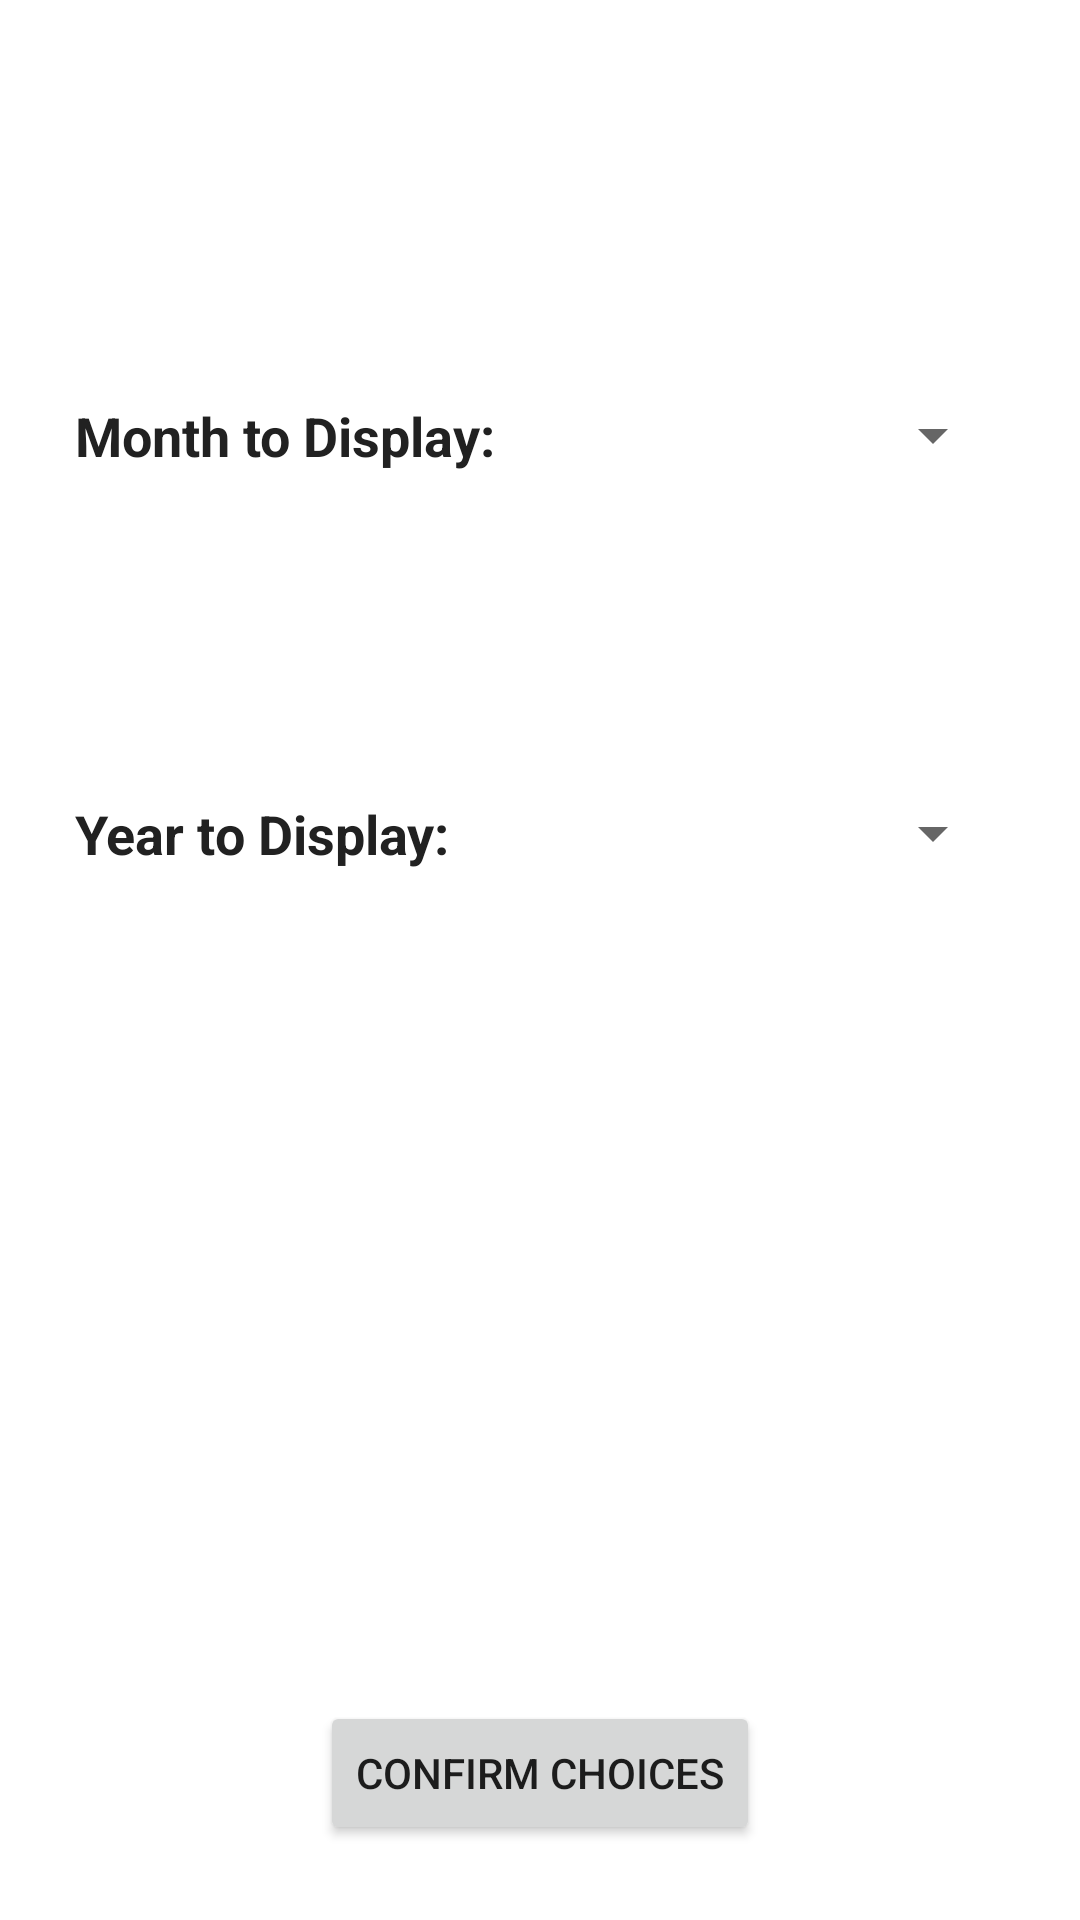

Write the Android layout XML for this screen, with the resource values it uses.
<!-- AndroidManifest.xml: application theme Theme.PocketSight -->
<!-- res/layout/fragment_choose_month.xml -->
<?xml version="1.0" encoding="utf-8"?>

<androidx.constraintlayout.widget.ConstraintLayout
    xmlns:android="http://schemas.android.com/apk/res/android"
    xmlns:app="http://schemas.android.com/apk/res-auto"
    xmlns:tools="http://schemas.android.com/tools"
    tools:context="com.pocket_sight.fragments.home.ChooseMonthFragment"
    android:layout_width="match_parent"
    android:layout_height="match_parent"
    android:padding="15dp">

    <LinearLayout
        android:layout_width="match_parent"
        android:layout_height="match_parent"
        android:orientation="vertical"
        android:weightSum="1"
        android:padding="10dp"
        app:layout_constraintTop_toTopOf="parent">

        <View
            android:layout_width="0dp"
            android:layout_height="0dp"
            android:layout_weight="0.2"/>

        <LinearLayout
            android:layout_width="match_parent"
            android:layout_height="wrap_content"
            android:weightSum="1"
            android:orientation="horizontal">


            <TextView
                android:id="@+id/choose_month_text_view"
                android:layout_width="0dp"
                android:layout_height="wrap_content"
                android:layout_weight="0.5"
                android:gravity="left"
                android:textStyle="bold"
                android:textSize="18sp"
                android:textColor="@color/on_secondary"
                android:text="Month to Display:" />

            <Spinner
                android:id="@+id/choose_month_spinner"
                android:layout_width="0dp"
                android:layout_height="wrap_content"
                android:gravity="center"
                android:textAlignment="center"
                android:layout_weight="0.5" />
        </LinearLayout>

        <View
            android:layout_width="0dp"
            android:layout_height="0dp"
            android:layout_weight="0.2"/>

        <LinearLayout
            android:layout_width="match_parent"
            android:layout_height="wrap_content"
            android:weightSum="1"
            android:orientation="horizontal">

            <TextView
                android:id="@+id/choose_year_text_view"
                android:layout_width="0dp"
                android:layout_height="wrap_content"
                android:layout_weight="0.5"
                android:gravity="left"
                android:textStyle="bold"
                android:textSize="18sp"
                android:textColor="@color/on_secondary"
                android:text="Year to Display:" />

            <Spinner
                android:id="@+id/choose_year_spinner"
                android:layout_width="0dp"
                android:layout_height="wrap_content"
                android:gravity="center"
                android:textAlignment="center"
                android:layout_weight="0.5" />
        </LinearLayout>
    </LinearLayout>

    <Button
        android:id="@+id/confirm_month_choice_button"
        android:layout_width="wrap_content"
        android:layout_height="wrap_content"
        android:text="Confirm Choices"
        android:layout_marginBottom="10dp"
        app:layout_constraintBottom_toBottomOf="parent"
        app:layout_constraintStart_toStartOf="parent"
        app:layout_constraintEnd_toEndOf="parent"/>
</androidx.constraintlayout.widget.ConstraintLayout>
<!-- resources referenced by this layout -->
<resources>
  <color name="on_secondary">#212121</color>
  <style name="Theme.PocketSight" parent="Theme.MaterialComponents.DayNight.DarkActionBar">
          
          <item name="colorPrimaryDark">@color/primary_dark</item>
          <item name="colorPrimary">@color/primary</item>
          <item name="colorOnPrimary">@color/on_primary</item>
          
          <item name="colorSecondary">@color/secondary</item>
          <item name="colorSecondaryVariant">@color/secondary_variant</item>
          <item name="colorOnSecondary">@color/on_secondary</item>
          
          
          <item name="android:statusBarColor">@color/black</item>
          
          <item name="colorAccent">@color/accent</item>
      </style>
  <color name="primary_dark">#324C6F</color>
  <color name="primary">#324C6F</color>
  <color name="on_primary">#FFFFFFFF</color>
  <color name="secondary">#D0D6DC</color>
  <color name="secondary_variant">#BDBDBD</color>
  <color name="black">#FF000000</color>
  <color name="accent">#C08C2E</color>
</resources>
